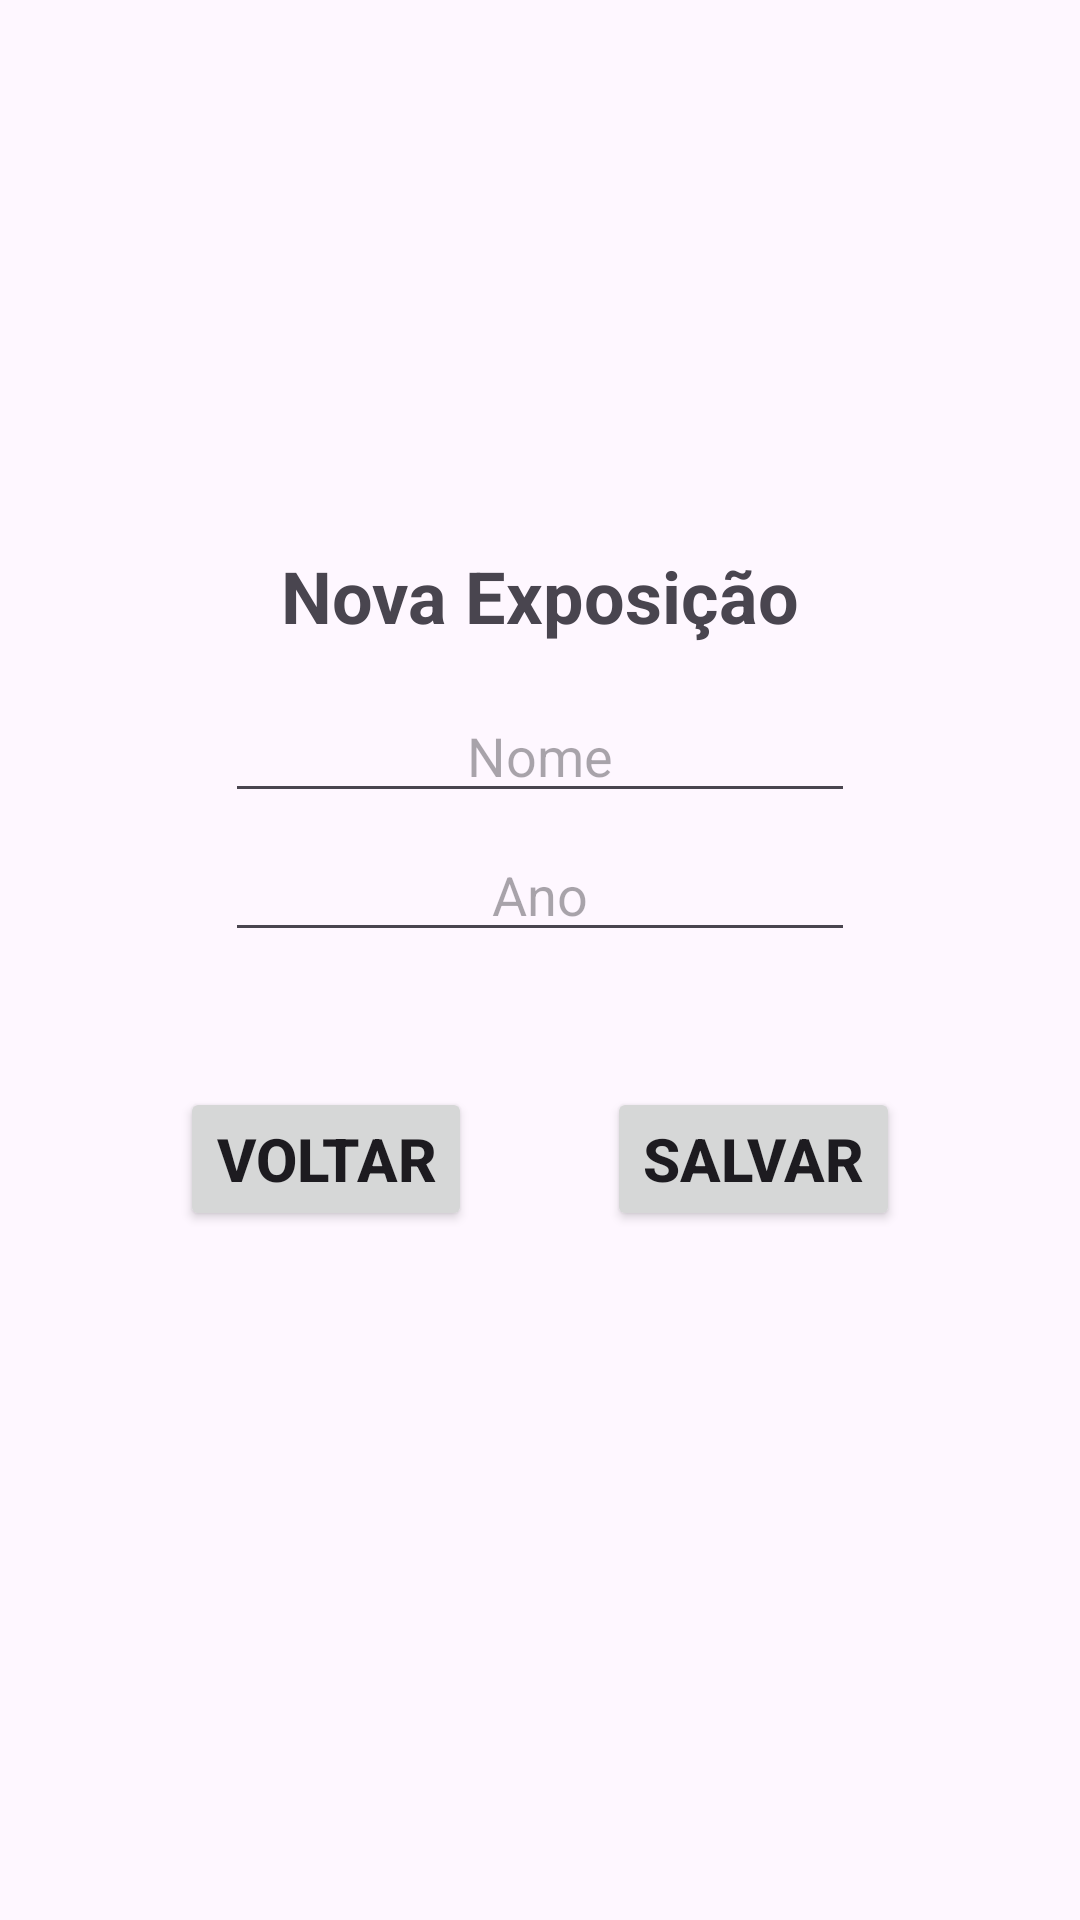

Layout XML and referenced resources for this Android screen:
<!-- AndroidManifest.xml: application theme Theme.UniforDex -->
<!-- res/layout/activity_criar_exposicao.xml -->
<?xml version="1.0" encoding="utf-8"?>
<androidx.constraintlayout.widget.ConstraintLayout xmlns:android="http://schemas.android.com/apk/res/android"
    xmlns:app="http://schemas.android.com/apk/res-auto"
    xmlns:tools="http://schemas.android.com/tools"
    android:id="@+id/main"
    android:layout_width="match_parent"
    android:layout_height="match_parent"
    tools:context=".CriarExposicao">

    <TextView
        android:id="@+id/textView2"
        android:layout_width="wrap_content"
        android:layout_height="wrap_content"
        android:text="Nova Exposição"
        android:textSize="24sp"
        android:textStyle="bold"
        app:layout_constraintBottom_toBottomOf="parent"
        app:layout_constraintEnd_toEndOf="parent"
        app:layout_constraintStart_toStartOf="parent"
        app:layout_constraintTop_toTopOf="parent"
        app:layout_constraintVertical_bias="0.3" />

    <EditText
        android:id="@+id/add_txt_nome"
        android:layout_width="wrap_content"
        android:layout_height="wrap_content"
        android:layout_marginTop="15dp"
        android:ems="10"
        android:inputType="text"
        android:hint="Nome"
        android:textAlignment="center"
        app:layout_constraintEnd_toEndOf="parent"
        app:layout_constraintStart_toStartOf="parent"
        app:layout_constraintTop_toBottomOf="@+id/textView2" />

    <EditText
        android:id="@+id/add_txt_ano"
        android:layout_width="wrap_content"
        android:layout_height="wrap_content"
        android:layout_marginTop="5dp"
        android:ems="10"
        android:inputType="number"
        android:hint="Ano"
        android:textAlignment="center"
        app:layout_constraintEnd_toEndOf="parent"
        app:layout_constraintStart_toStartOf="parent"
        app:layout_constraintTop_toBottomOf="@+id/add_txt_nome" />

    <Button
        android:id="@+id/btn_salvar_dados_expo"
        android:layout_width="wrap_content"
        android:layout_height="wrap_content"
        android:layout_marginTop="45dp"
        android:layout_marginEnd="60dp"
        android:text="Salvar"
        android:textSize="20sp"
        android:textStyle="bold"
        app:layout_constraintEnd_toEndOf="parent"
        app:layout_constraintTop_toBottomOf="@+id/add_txt_ano" />

    <Button
        android:id="@+id/btn_ir_para_adm_expo"
        android:layout_width="wrap_content"
        android:layout_height="wrap_content"
        android:layout_marginStart="60dp"
        android:layout_marginTop="45dp"
        android:text="Voltar"
        android:textSize="20sp"
        android:textStyle="bold"
        app:layout_constraintStart_toStartOf="parent"
        app:layout_constraintTop_toBottomOf="@+id/add_txt_ano" />

</androidx.constraintlayout.widget.ConstraintLayout>
<!-- resources referenced by this layout -->
<resources>
  <style name="Theme.UniforDex" parent="Base.Theme.UniforDex" />
  <style name="Base.Theme.UniforDex" parent="Theme.Material3.DayNight.NoActionBar">
          
          
      </style>
</resources>
